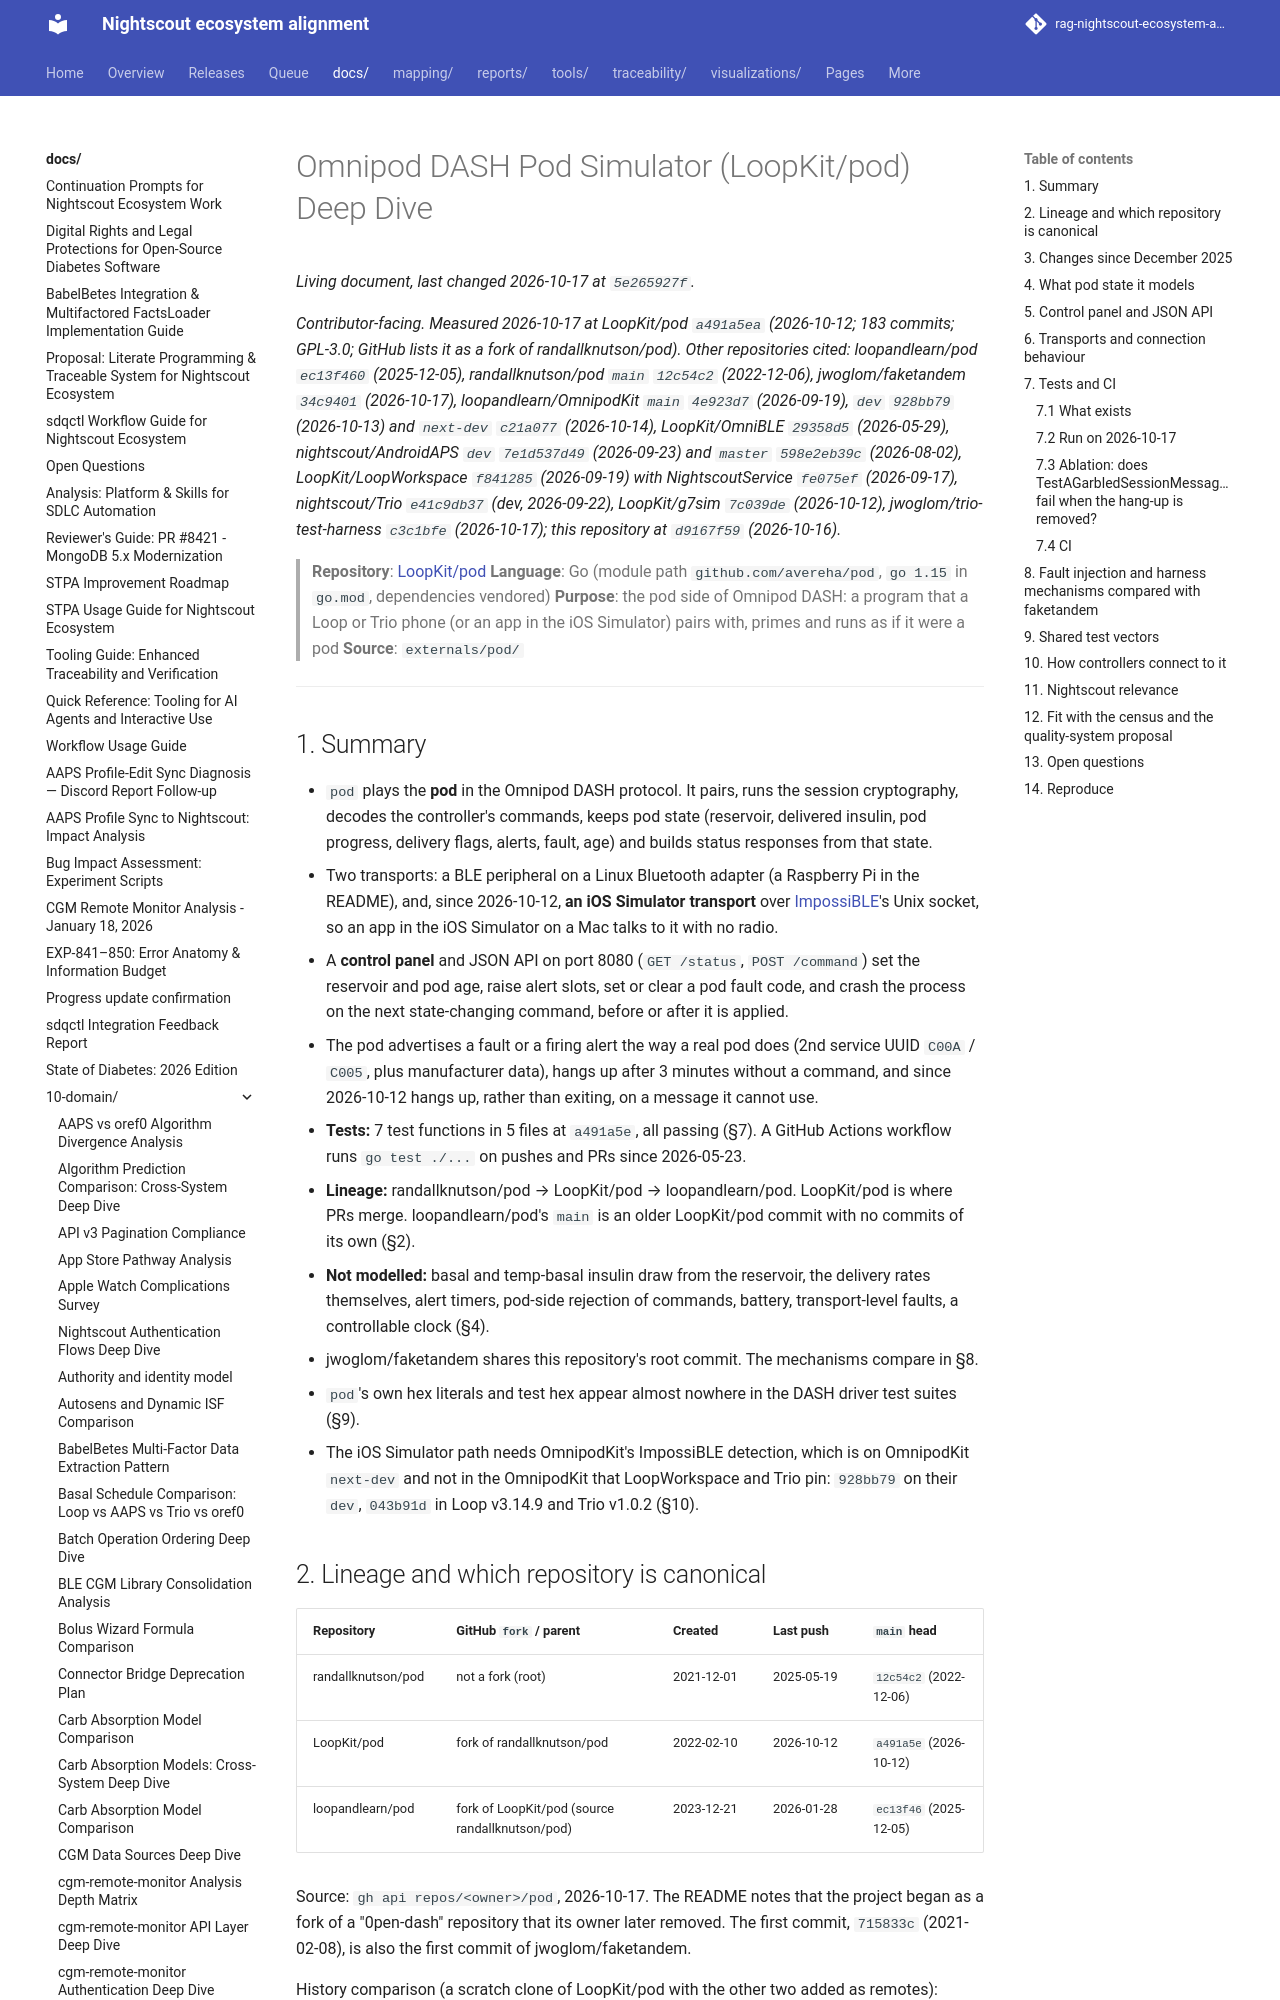

repository: bewest/rag-nightscout-ecosystem-alignment · page: docs/10-domain/omnipod-pod-simulator-deep-dive.html · generator: mkdocs

# Omnipod DASH Pod Simulator (LoopKit/pod) Deep Dive

*Contributor-facing. Measured 2026-10-17 at LoopKit/pod `a491a5ea` (2026-10-12; 183 commits; GPL-3.0; GitHub lists it
as a fork of randallknutson/pod). Other repositories cited: loopandlearn/pod `ec13f460` (2025-12-05),
randallknutson/pod `main` `12c54c2` (2022-12-06), jwoglom/faketandem `34c9401` (2026-10-17), loopandlearn/OmnipodKit
`main` `4e923d7` (2026-09-19), `dev` `928bb79` (2026-10-13) and `next-dev` `c21a077` (2026-10-14), LoopKit/OmniBLE
`29358d5` (2026-05-29), nightscout/AndroidAPS `dev` `7e1d537d49` (2026-09-23) and `master` `598e2eb39c`
(2026-08-02), LoopKit/LoopWorkspace `f841285` (2026-09-19) with NightscoutService `fe075ef` (2026-09-17),
nightscout/Trio `e41c9db37` (dev, 2026-09-22), LoopKit/g7sim `7c039de` (2026-10-12), jwoglom/trio-test-harness
`c3c1bfe` (2026-10-17); this repository at `d9167f59` (2026-10-16).*

> **Repository**: [LoopKit/pod](https://github.com/LoopKit/pod)
> **Language**: Go (module path `github.com/avereha/pod`, `go 1.15` in `go.mod`, dependencies vendored)
> **Purpose**: the pod side of Omnipod DASH: a program that a Loop or Trio phone (or an app in the iOS Simulator) pairs
> with, primes and runs as if it were a pod
> **Source**: `externals/pod/`

---

## 1. Summary

- `pod` plays the **pod** in the Omnipod DASH protocol. It pairs, runs the session cryptography, decodes the
  controller's commands, keeps pod state (reservoir, delivered insulin, pod progress, delivery flags, alerts, fault,
  age) and builds status responses from that state.
- Two transports: a BLE peripheral on a Linux Bluetooth adapter (a Raspberry Pi in the README), and, since 2026-10-12,
  **an iOS Simulator transport** over [ImpossiBLE](https://github.com/mickeyl/ImpossiBLE)'s Unix socket, so an app in
  the iOS Simulator on a Mac talks to it with no radio.
- A **control panel** and JSON API on port 8080 (`GET /status`, `POST /command`) set the reservoir and pod age, raise
  alert slots, set or clear a pod fault code, and crash the process on the next state-changing command, before or after
  it is applied.
- The pod advertises a fault or a firing alert the way a real pod does (2nd service UUID `C00A` / `C005`, plus
  manufacturer data), hangs up after 3 minutes without a command, and since 2026-10-12 hangs up, rather than exiting,
  on a message it cannot use.
- **Tests:** 7 test functions in 5 files at `a491a5e`, all passing (§7). A GitHub Actions workflow runs `go test ./...`
  on pushes and PRs since 2026-05-23.
- **Lineage:** randallknutson/pod → LoopKit/pod → loopandlearn/pod. LoopKit/pod is where PRs merge. loopandlearn/pod's
  `main` is an older LoopKit/pod commit with no commits of its own (§2).
- **Not modelled:** basal and temp-basal insulin draw from the reservoir, the delivery rates themselves, alert timers,
  pod-side rejection of commands, battery, transport-level faults, a controllable clock (§4).
- jwoglom/faketandem shares this repository's root commit. The mechanisms compare in §8.
- `pod`'s own hex literals and test hex appear almost nowhere in the DASH driver test suites (§9).
- The iOS Simulator path needs OmnipodKit's ImpossiBLE detection, which is on OmnipodKit `next-dev` and not in the
  OmnipodKit that LoopWorkspace and Trio pin: `928bb79` on their `dev`, `043b91d` in Loop v3.14.9 and Trio v1.0.2 (§10).
